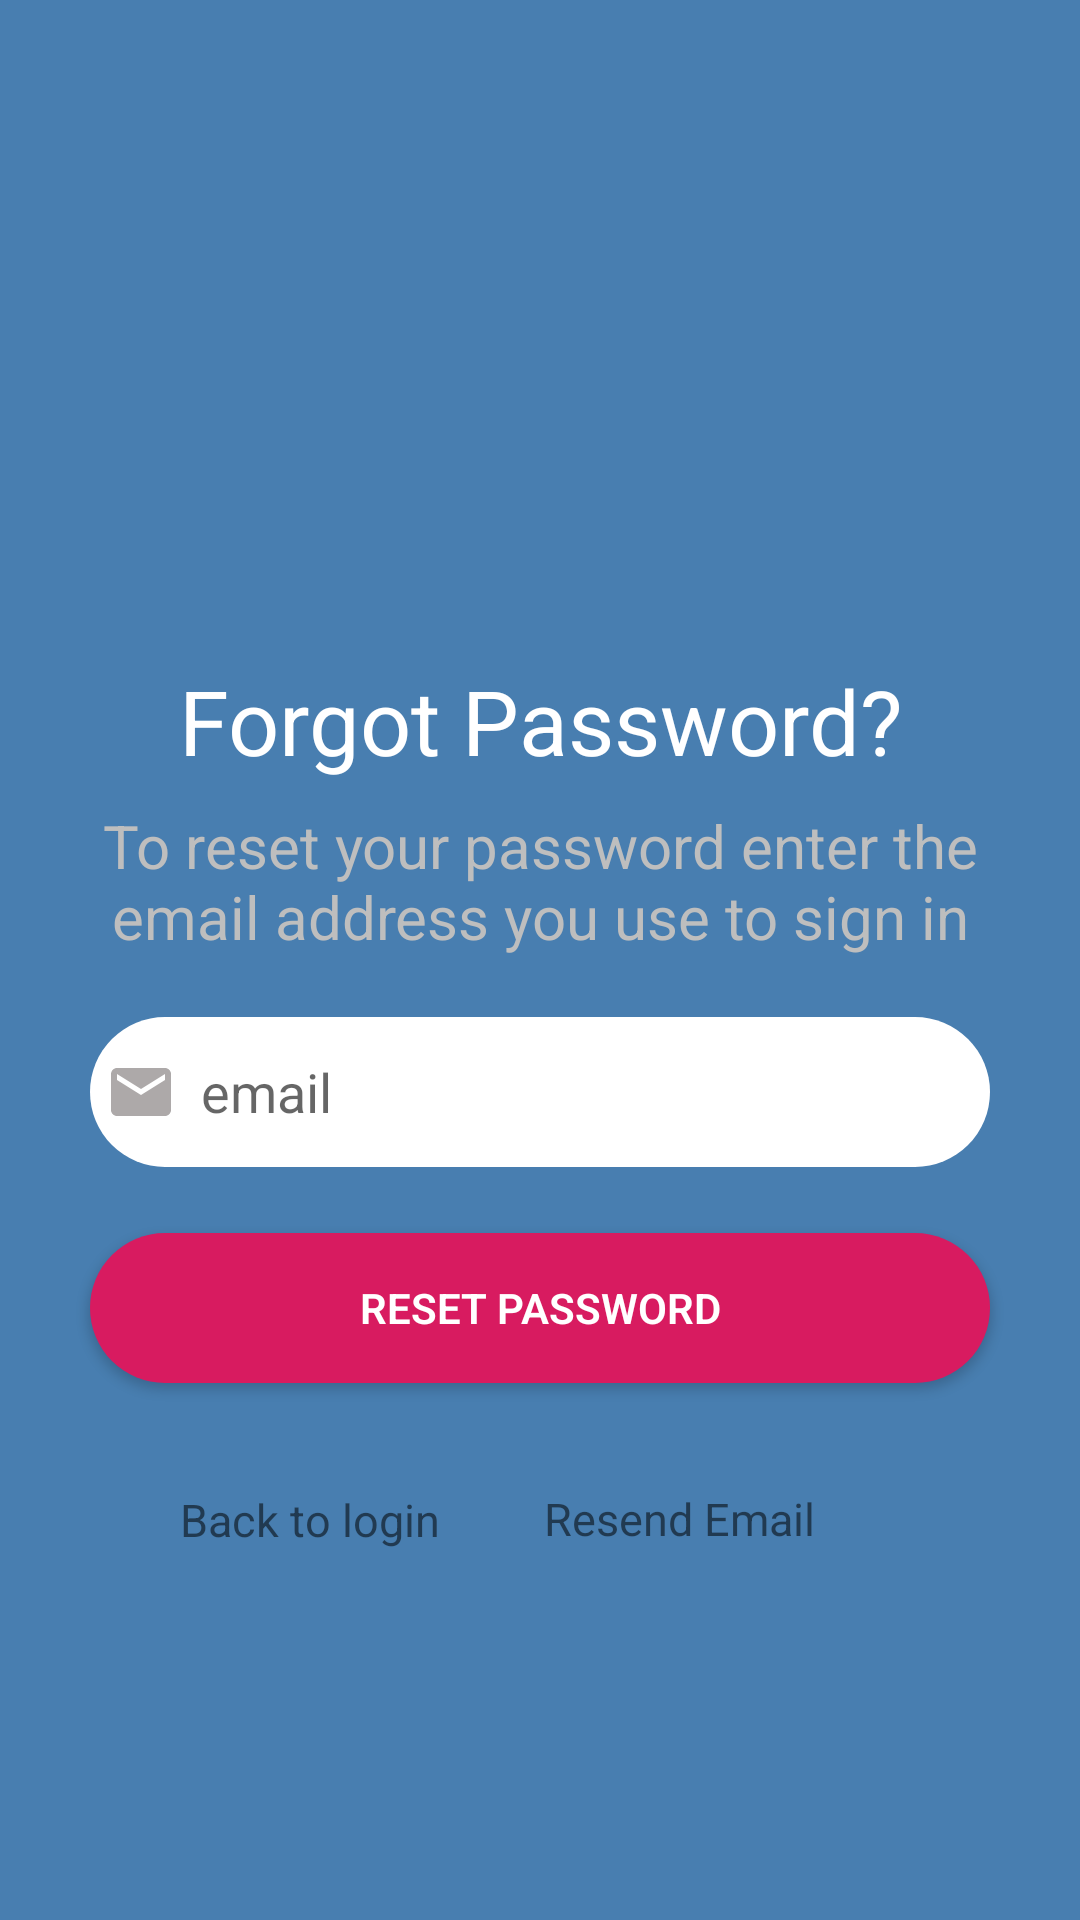

Layout XML and referenced resources for this Android screen:
<!-- AndroidManifest.xml: activity theme Theme.AppCompat.Light.NoActionBar -->
<!-- res/layout/activity_reset_password.xml -->
<?xml version="1.0" encoding="utf-8"?>
<androidx.constraintlayout.widget.ConstraintLayout xmlns:android="http://schemas.android.com/apk/res/android"
    xmlns:app="http://schemas.android.com/apk/res-auto"
    xmlns:tools="http://schemas.android.com/tools"
    android:layout_width="match_parent"
    android:layout_height="match_parent"
    android:background="@color/windowBackground"
    tools:context=".Activity.ResetPasswordActivity">

    <ImageView
        android:id="@+id/iv_reset_password"
        android:layout_width="150dp"
        android:layout_height="150dp"
        android:layout_marginTop="50dp"
        android:contentDescription="@string/desc"
        app:layout_constraintEnd_toEndOf="parent"
        app:layout_constraintHorizontal_bias="0.496"
        app:layout_constraintStart_toStartOf="parent"
        app:layout_constraintTop_toTopOf="parent"
        app:srcCompat="@drawable/logo_icon" />

    <TextView
        android:id="@+id/tv_forgot_password"
        android:layout_width="0dp"
        android:layout_height="wrap_content"
        android:background="@color/windowBackground"
        android:textColor="@color/textColor"
        android:layout_marginStart="@dimen/tvSideMargin"
        android:layout_marginTop="20dp"
        android:layout_marginEnd="@dimen/tvSideMargin"
        android:text="@string/forgotYourPassword"
        android:textAlignment="center"
        android:textSize="30sp"
        app:layout_constraintEnd_toEndOf="parent"
        app:layout_constraintHorizontal_bias="0.0"
        app:layout_constraintStart_toStartOf="parent"
        app:layout_constraintTop_toBottomOf="@+id/iv_reset_password" />

    <TextView
        android:id="@+id/tv_to_reset_password"
        android:layout_width="0dp"
        android:layout_height="wrap_content"
        android:layout_marginStart="@dimen/tvSideMargin"
        android:layout_marginTop="8dp"
        android:layout_marginEnd="@dimen/tvSideMargin"
        android:textColor="@android:color/secondary_text_dark"
        android:text="@string/toResetYourPassword"
        android:textAlignment="center"
        android:textSize="20sp"
        app:layout_constraintEnd_toEndOf="parent"
        app:layout_constraintHorizontal_bias="0.0"
        app:layout_constraintStart_toStartOf="parent"
        app:layout_constraintTop_toBottomOf="@+id/tv_forgot_password" />

    <EditText
        android:id="@+id/et_reset_email"
        android:layout_width="0dp"
        android:layout_height="50dp"
        android:layout_marginStart="@dimen/tvSideMargin"
        android:layout_marginTop="20dp"
        android:layout_marginEnd="@dimen/tvSideMargin"
        android:autofillHints=""
        android:background="@drawable/rounded_edit_text"
        android:drawableStart="@drawable/ic_email"
        android:drawablePadding="8dp"
        android:ems="10"
        android:hint="@string/email"
        android:inputType="textEmailAddress"
        app:layout_constraintEnd_toEndOf="parent"
        app:layout_constraintHorizontal_bias="0.0"
        app:layout_constraintStart_toStartOf="parent"
        app:layout_constraintTop_toBottomOf="@+id/tv_to_reset_password"
        tools:targetApi="o" />

    <Button
        android:id="@+id/btn_reset_submit"
        android:layout_width="0dp"
        android:layout_height="50dp"
        android:layout_marginStart="@dimen/tvSideMargin"
        android:layout_marginEnd="@dimen/tvSideMargin"
        android:background="@drawable/rounded_button"
        android:text="@string/resetPassword"
        android:textColor="@color/textButton"
        android:fontFamily="sans-serif-light"
        android:textStyle="bold"
        app:layout_constraintBottom_toBottomOf="parent"
        app:layout_constraintEnd_toEndOf="parent"
        app:layout_constraintHorizontal_bias="0.0"
        app:layout_constraintStart_toStartOf="parent"
        app:layout_constraintTop_toBottomOf="@+id/et_reset_email"
        app:layout_constraintVertical_bias="0.109" />

    <TextView
        android:id="@+id/tv_resend_email"
        android:layout_width="wrap_content"
        android:layout_height="wrap_content"
        android:layout_marginTop="16dp"
        android:layout_marginEnd="50dp"
        android:text="@string/resendEmail"
        android:textAlignment="center"
        android:textColor="@color/common_google_signin_btn_text_dark_pressed"
        android:textSize="15sp"
        app:layout_constraintBottom_toBottomOf="parent"
        app:layout_constraintEnd_toEndOf="parent"
        app:layout_constraintHorizontal_bias="0.473"
        app:layout_constraintStart_toEndOf="@+id/tv_back_to_login"
        app:layout_constraintTop_toBottomOf="@+id/btn_reset_submit"
        app:layout_constraintVertical_bias="0.133" />

    <TextView
        android:id="@+id/tv_back_to_login"
        android:layout_width="wrap_content"
        android:layout_height="wrap_content"
        android:layout_marginStart="60dp"
        android:layout_marginTop="16dp"
        android:drawableStart="@drawable/ic_left_arrow"
        android:text="@string/backToLogin"
        android:textColor="@color/common_google_signin_btn_text_dark_pressed"
        android:textSize="15sp"
        app:layout_constraintBottom_toBottomOf="parent"
        app:layout_constraintStart_toStartOf="parent"
        app:layout_constraintTop_toBottomOf="@+id/btn_reset_submit"
        app:layout_constraintVertical_bias="0.136" />

</androidx.constraintlayout.widget.ConstraintLayout>
<!-- resources referenced by this layout -->
<resources>
  <color name="textButton">#FFFFFF</color>
  <color name="textColor">#FFFFFF</color>
  <color name="windowBackground">#487eb0</color>
  <dimen name="tvSideMargin">30dp</dimen>
  <!-- drawable ic_email (drawable) -->
  <vector android:height="24dp" android:tint="#ADA9A9"
      android:viewportHeight="24.0" android:viewportWidth="24.0"
      android:width="24dp" xmlns:android="http://schemas.android.com/apk/res/android">
      <path android:fillColor="#FF000000" android:pathData="M20,4L4,4c-1.1,0 -1.99,0.9 -1.99,2L2,18c0,1.1 0.9,2 2,2h16c1.1,0 2,-0.9 2,-2L22,6c0,-1.1 -0.9,-2 -2,-2zM20,8l-8,5 -8,-5L4,6l8,5 8,-5v2z"/>
  </vector>
  <!-- drawable logo_icon: png bitmap (drawable, 27245 bytes) -->
  <!-- drawable rounded_button (drawable) -->
  <?xml version="1.0" encoding="utf-8"?>
  <shape xmlns:android="http://schemas.android.com/apk/res/android">
      <solid android:color="@color/colorButton"/>
      <corners android:radius="25dp"/>
  
  </shape>
  <!-- drawable rounded_edit_text (drawable) -->
  <?xml version="1.0" encoding="utf-8"?>
  <shape xmlns:android="http://schemas.android.com/apk/res/android">
      <solid android:color="@color/cardview_light_background" />
      <corners android:radius="25dp" />
      <padding android:left="@dimen/drawablePaddingLeft" />
  
  </shape>
  <string name="backToLogin">Back to login</string>
  <string name="desc">Desc</string>
  <string name="email">email</string>
  <string name="forgotYourPassword">Forgot Password?</string>
  <string name="resendEmail">Resend Email</string>
  <string name="resetPassword">Reset Password</string>
  <string name="toResetYourPassword">To reset your password enter the email address you use to sign in</string>
  <color name="colorButton">#D81B60</color>
  <dimen name="drawablePaddingLeft">5dp</dimen>
</resources>
